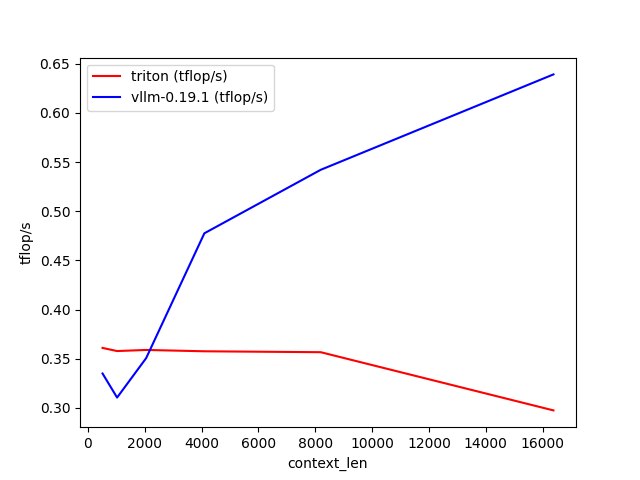

Values plotted in this chart, from the file beside it:
context_len, triton (tflop/s), vllm-0.19.1 (tflop/s)
512, 0.3609, 0.3349
1024, 0.3577, 0.3104
2048, 0.3588, 0.3506
4096, 0.3575, 0.4776
8192, 0.3565, 0.5422
16384, 0.2973, 0.6393
